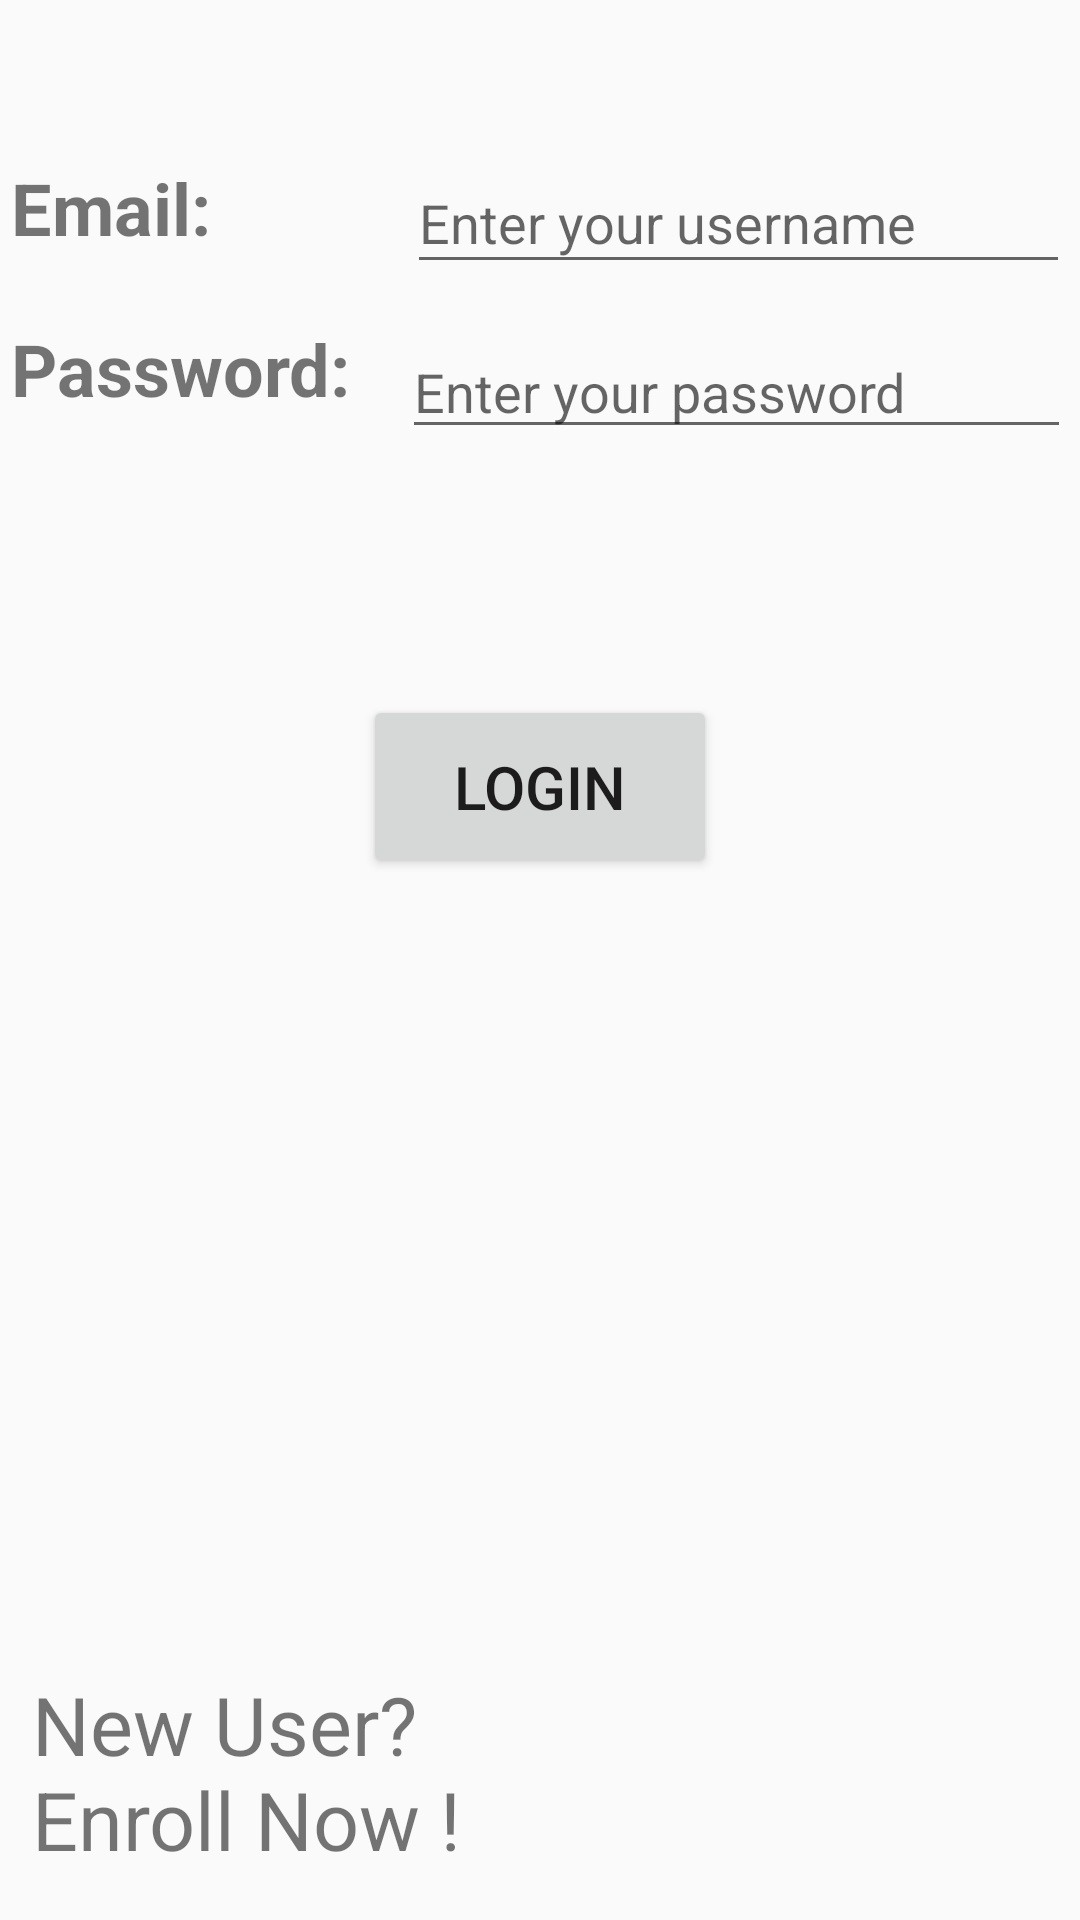

The Android layout XML behind this screen, and the referenced resources:
<!-- AndroidManifest.xml: application theme AppTheme -->
<!-- res/layout/activity_main.xml -->
<?xml version="1.0" encoding="utf-8"?>
<androidx.constraintlayout.widget.ConstraintLayout xmlns:android="http://schemas.android.com/apk/res/android"
    xmlns:app="http://schemas.android.com/apk/res-auto"
    xmlns:tools="http://schemas.android.com/tools"
    android:layout_width="match_parent"
    android:layout_height="match_parent"
    tools:context=".MainActivity">

    <EditText
        android:id="@+id/UsernameeditText"
        style="@style/Widget.AppCompat.EditText"
        android:layout_width="221dp"
        android:layout_height="44dp"
        android:ems="10"
        android:hint="Enter your username"
        android:inputType="textPersonName"
        android:password="false"
        android:singleLine="true"
        app:layout_constraintBottom_toBottomOf="parent"
        app:layout_constraintEnd_toEndOf="parent"
        app:layout_constraintHorizontal_bias="0.975"
        app:layout_constraintStart_toStartOf="@+id/UsernameTextView"
        app:layout_constraintTop_toTopOf="parent"
        app:layout_constraintVertical_bias="0.085" />

    <TextView
        android:id="@+id/UsernameTextView"
        android:layout_width="141dp"
        android:layout_height="37dp"
        android:gravity="center|start"
        android:text="Email:"
        android:textSize="24sp"
        android:textStyle="bold"
        app:layout_constraintBottom_toBottomOf="parent"
        app:layout_constraintEnd_toEndOf="parent"
        app:layout_constraintHorizontal_bias="0.017"
        app:layout_constraintStart_toStartOf="parent"
        app:layout_constraintTop_toTopOf="parent"
        app:layout_constraintVertical_bias="0.084" />

    <TextView
        android:id="@+id/PasswordTextView"
        android:layout_width="141dp"
        android:layout_height="37dp"
        android:gravity="center|start"
        android:text="Password:"
        android:textSize="24sp"
        android:textStyle="bold"
        app:layout_constraintBottom_toBottomOf="parent"
        app:layout_constraintEnd_toEndOf="parent"
        app:layout_constraintHorizontal_bias="0.017"
        app:layout_constraintStart_toStartOf="parent"
        app:layout_constraintTop_toTopOf="parent"
        app:layout_constraintVertical_bias="0.173" />

    <EditText
        android:id="@+id/PasswordeditText"
        android:layout_width="223dp"
        android:layout_height="41dp"
        android:layout_marginTop="36dp"
        android:ems="10"
        android:hint="Enter your password"
        android:inputType="textPassword"
        android:password="true"
        android:singleLine="true"
        app:layout_constraintBottom_toBottomOf="parent"
        app:layout_constraintEnd_toEndOf="parent"
        app:layout_constraintHorizontal_bias="0.978"
        app:layout_constraintStart_toStartOf="parent"
        app:layout_constraintTop_toTopOf="parent"
        app:layout_constraintVertical_bias="0.129" />

    <Button
        android:id="@+id/LoginButton"
        android:layout_width="118dp"
        android:layout_height="61dp"
        android:text="Login"
        android:textSize="20sp"
        app:layout_constraintBottom_toBottomOf="parent"
        app:layout_constraintEnd_toEndOf="parent"
        app:layout_constraintStart_toStartOf="parent"
        app:layout_constraintTop_toTopOf="parent"
        app:layout_constraintVertical_bias="0.4" />

    <TextView
        android:id="@+id/registerpage"
        android:layout_width="209dp"
        android:layout_height="69dp"
        android:gravity="start"
        android:text="New User?     Enroll Now !"
        android:textSize="27sp"
        app:layout_constraintBottom_toBottomOf="parent"
        app:layout_constraintEnd_toEndOf="parent"
        app:layout_constraintHorizontal_bias="0.071"
        app:layout_constraintStart_toStartOf="parent"
        app:layout_constraintTop_toTopOf="parent"
        app:layout_constraintVertical_bias="0.975" />
</androidx.constraintlayout.widget.ConstraintLayout>
<!-- resources referenced by this layout -->
<resources>
  <style name="AppTheme" parent="Theme.AppCompat.Light.DarkActionBar">
          
          <item name="colorPrimary">@color/colorPrimary</item>
          <item name="colorPrimaryDark">@color/colorPrimaryDark</item>
          <item name="colorAccent">@color/colorAccent</item>
      </style>
  <color name="colorPrimary">#A5A5A5</color>
  <color name="colorPrimaryDark">#5A5959</color>
  <color name="colorAccent">#FAFAFA</color>
</resources>
